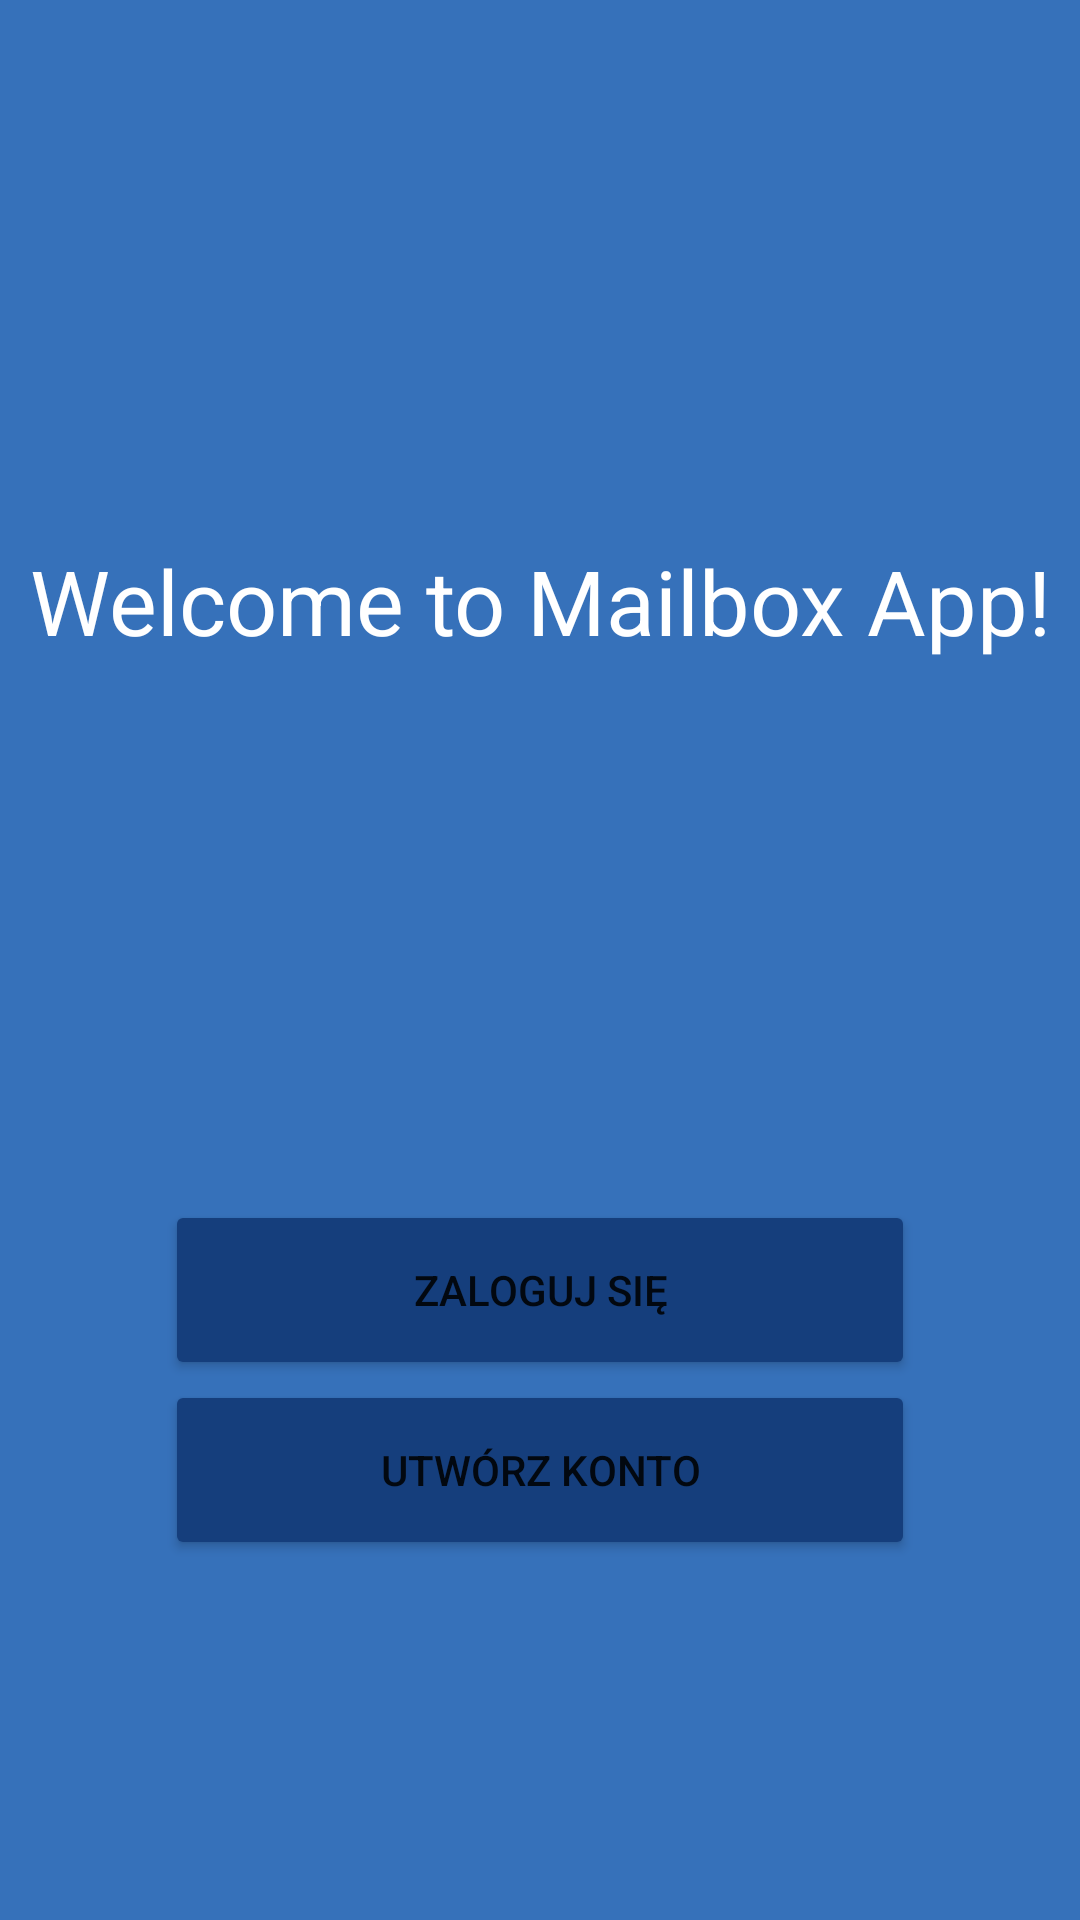

Layout XML and referenced resources for this Android screen:
<!-- AndroidManifest.xml: application theme Theme.Mailbox -->
<!-- res/layout/activity_main.xml -->
<?xml version="1.0" encoding="utf-8"?>
<androidx.constraintlayout.widget.ConstraintLayout xmlns:android="http://schemas.android.com/apk/res/android"
    xmlns:app="http://schemas.android.com/apk/res-auto"
    xmlns:tools="http://schemas.android.com/tools"
    android:layout_width="match_parent"
    android:layout_height="match_parent"
    android:background="@color/background"
    tools:context=".ui.main.MainActivity" >

    <TextView
        android:id="@+id/textView2"
        android:layout_width="wrap_content"
        android:layout_height="wrap_content"
        android:text="@string/welcome_text"
        android:textAlignment="center"
        android:textColor="#FFFFFF"
        android:textSize="30sp"
        app:layout_constraintBottom_toTopOf="@+id/loginButton"
        app:layout_constraintEnd_toEndOf="parent"
        app:layout_constraintStart_toStartOf="parent"
        app:layout_constraintTop_toTopOf="parent" />

    <Button
        android:id="@+id/loginButton"
        android:layout_width="250dp"
        android:layout_height="60dp"
        android:backgroundTint="@color/color_700"
        android:onClick="loginOnClick"
        android:text="@string/log_in_button"
        app:layout_constraintBottom_toTopOf="@+id/SignupButton"
        app:layout_constraintEnd_toEndOf="parent"
        app:layout_constraintStart_toStartOf="parent"
        app:strokeColor="#FFFFFF"
        app:strokeWidth="2dp" />

    <Button
        android:id="@+id/SignupButton"
        android:layout_width="250dp"
        android:layout_height="60dp"
        android:layout_marginBottom="120dp"
        android:backgroundTint="@color/color_700"
        android:onClick="signupOnClick"
        android:text="@string/sign_up_button"
        app:layout_constraintBottom_toBottomOf="parent"
        app:layout_constraintEnd_toEndOf="parent"
        app:layout_constraintStart_toStartOf="parent"
        app:strokeColor="#FFFFFF"
        app:strokeWidth="2dp" />
</androidx.constraintlayout.widget.ConstraintLayout>
<!-- resources referenced by this layout -->
<resources>
  <color name="background">#3671BA</color>
  <color name="color_700">@color/blue_dark</color>
  <string name="log_in_button">Zaloguj się</string>
  <string name="sign_up_button">Utwórz konto</string>
  <string name="welcome_text">Welcome to Mailbox App!</string>
  <style name="Theme.Mailbox" parent="Theme.MaterialComponents.DayNight.DarkActionBar">
          
          <item name="colorPrimary">@color/orange_500</item>
          <item name="colorPrimaryVariant">@color/orange_700</item>
          <item name="colorOnPrimary">@color/white</item>
          
          <item name="colorSecondary">@color/teal_200</item>
          <item name="colorSecondaryVariant">@color/teal_700</item>
          <item name="colorOnSecondary">@color/black</item>
          
          <item name="android:statusBarColor" tools:targetApi="l">?attr/colorPrimaryVariant</item>
          
      </style>
  <color name="blue_dark">#153E7C</color>
  <color name="orange_500">#FF5722</color>
  <color name="orange_700">#E64A19</color>
  <color name="white">#FFFFFFFF</color>
  <color name="teal_200">#FF03DAC5</color>
  <color name="teal_700">#FF018786</color>
  <color name="black">#FF000000</color>
</resources>
